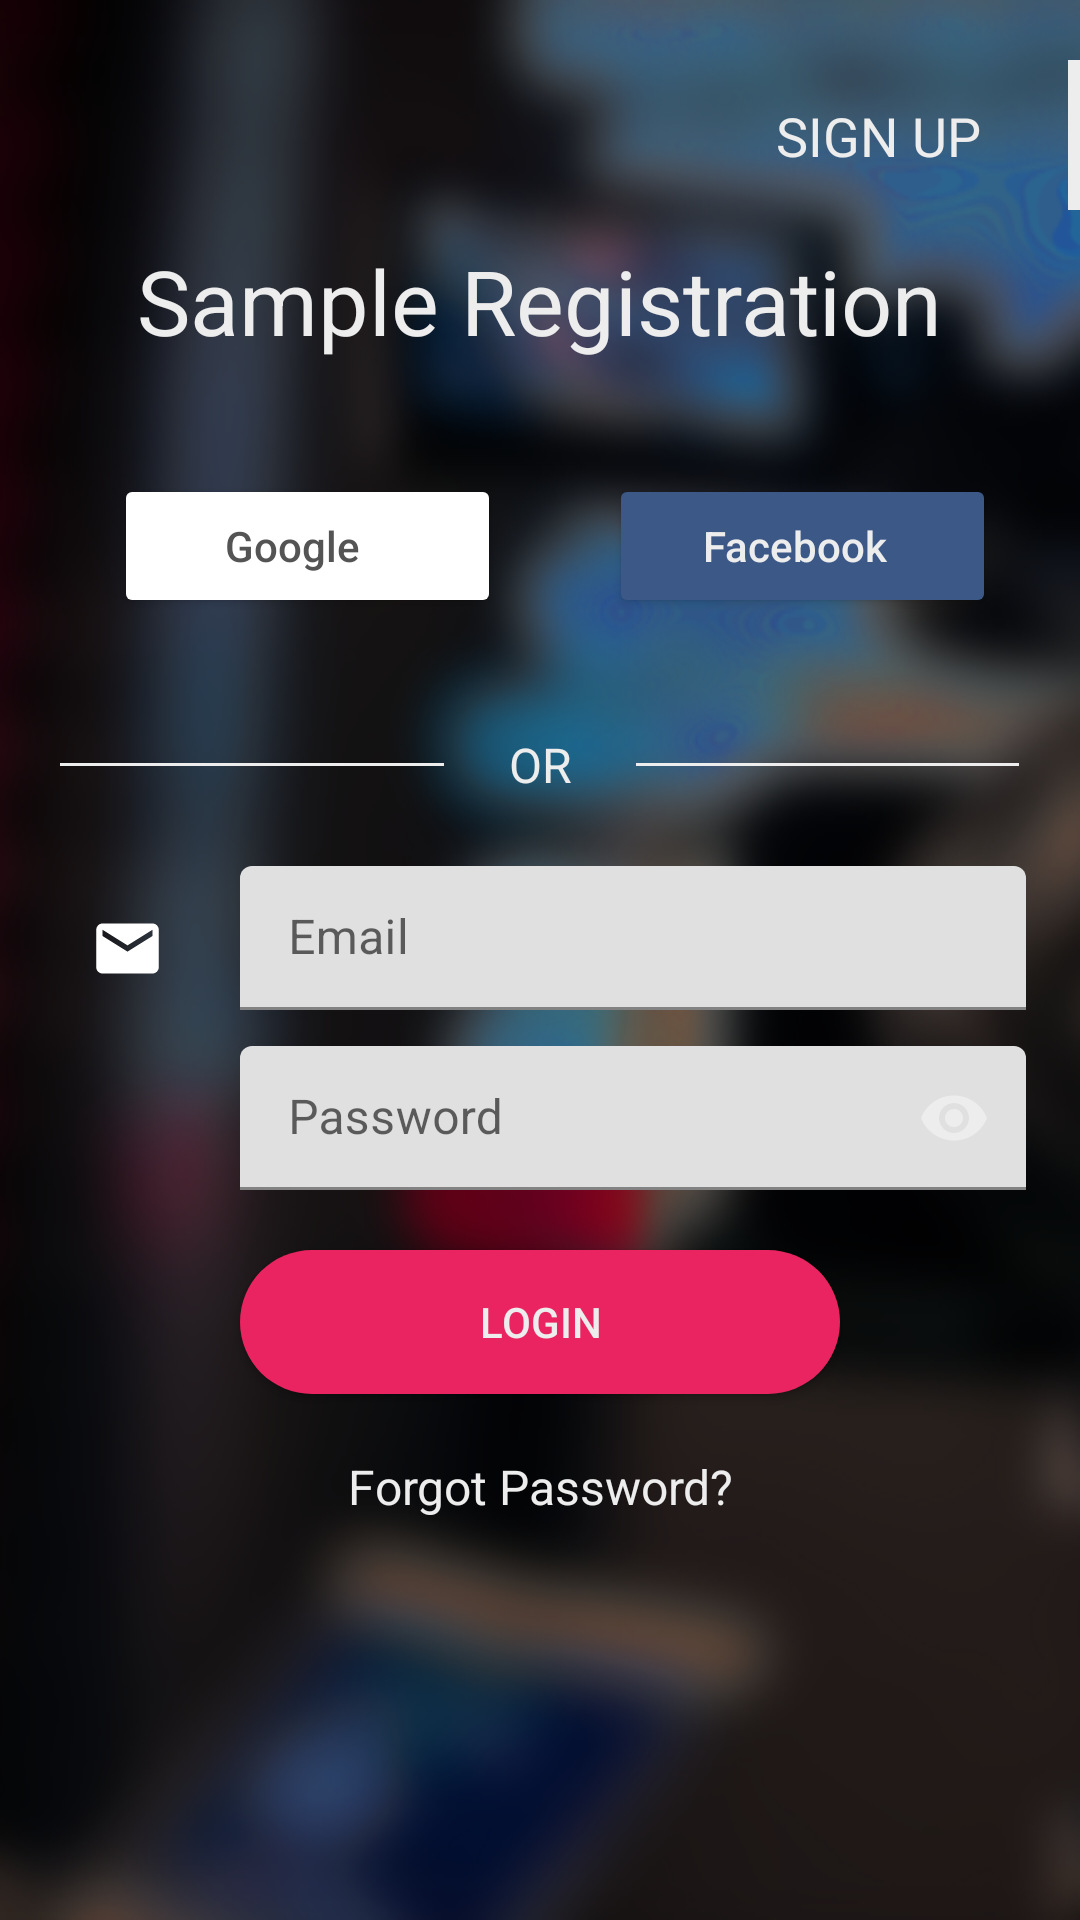

Produce the Android XML layout that renders to this screen, including the resource entries it uses.
<!-- AndroidManifest.xml: application theme Theme.LoginSignupUi -->
<!-- res/layout/activity_login.xml -->
<?xml version="1.0" encoding="utf-8"?>
<ScrollView xmlns:android="http://schemas.android.com/apk/res/android"
    xmlns:app="http://schemas.android.com/apk/res-auto"
    xmlns:tools="http://schemas.android.com/tools"
    android:layout_width="match_parent"
    android:layout_height="match_parent"
    android:background="@drawable/splash"
    tools:context=".LoginActivity">
    <RelativeLayout
        android:id="@+id/loginContainer"
        android:layout_width="match_parent"
        android:layout_height="wrap_content">
        <ImageButton
            android:id="@+id/back"
            android:contentDescription="@string/app_name"
            android:layout_width="35dp"
            android:layout_height="35dp"
            android:layout_marginTop="30dp"
            android:layout_marginLeft="20dp"
            android:layout_marginStart="20dp"
            app:srcCompat="@drawable/ic_chevron_left_white_24dp"
            android:background="?attr/selectableItemBackgroundBorderless"/>
        <TextView
            android:id="@+id/tv_signup"
            android:layout_margin="33dp"
            android:layout_width="wrap_content"
            android:layout_height="wrap_content"
            android:layout_centerHorizontal="true"
            android:text="@string/signup"
            android:textAllCaps="true"
            android:layout_alignParentEnd="true"
            android:layout_alignParentRight="true"
            android:textColor="@color/colorAffin"
            android:textSize="18sp"/>
        <View
            android:layout_width="4dp"
            android:layout_height="50dp"
            android:layout_marginTop="20dp"
            android:layout_alignParentEnd="true"
            android:layout_alignParentRight="true"
            android:background="@color/colorAffin"/>
        <TextView
            android:id="@+id/tv_reg"
            android:layout_width="wrap_content"
            android:layout_height="wrap_content"
            android:text="@string/app_name"
            android:layout_marginTop="80dp"
            android:layout_centerHorizontal="true"
            android:textColor="@color/colorAffin"
            android:textSize="30sp"/>
        <LinearLayout
            android:id="@+id/container"
            android:layout_width="match_parent"
            android:layout_height="match_parent"
            android:orientation="vertical"
           android:layout_centerVertical="true">
            <LinearLayout
                android:layout_marginTop="120dp"
                android:layout_width="match_parent"
                android:layout_height="wrap_content"
                android:orientation="horizontal"
                android:paddingTop="20dp"
                android:paddingBottom="20dp"
                android:paddingLeft="20dp"
                android:paddingRight="10dp"
                android:weightSum="1">
                <Button
                    android:id="@+id/buttonGoogle"
                    android:layout_margin="18dp"
                    android:layout_width="0dp"
                    android:inputType="textCapWords"
                    android:backgroundTint="@android:color/white"
                    android:text="@string/google"
                    android:textColor="@color/grey"
                    android:paddingStart="10dp"
                    android:paddingLeft="10dp"
                    android:paddingEnd="20dp"
                    android:paddingRight="20dp"
                    android:layout_height="48dp"
                    android:layout_weight="0.5"/>
                <Button
                    android:id="@+id/buttonFacebook"
                    android:layout_margin="18dp"
                    android:layout_width="0dp"
                    android:inputType="textCapWords"
                    android:backgroundTint="@color/colorPrimary"
                    android:text="@string/facebook"
                    android:textColor="@color/colorAffin"
                    android:paddingStart="10dp"
                    android:paddingLeft="10dp"
                    android:paddingEnd="15dp"
                    android:paddingRight="15dp"
                    android:layout_height="48dp"
                    android:layout_weight="0.5"/>
            </LinearLayout>
            <LinearLayout
                android:layout_width="match_parent"
                android:layout_height="wrap_content"
                android:weightSum="1">
                <View
                    android:layout_width="0dp"
                    android:layout_gravity="center"
                    android:layout_height="1dp"
                    android:layout_marginLeft="20dp"
                    android:layout_marginStart="20dp"
                    android:background="@color/colorAffin"
                    android:layout_weight="0.4"/>
                <TextView
                    android:layout_width="0dp"
                    android:layout_height="wrap_content"
                    android:layout_weight="0.2"
                    android:text="@string/or"
                    android:textColor="@color/colorAffin"
                    android:textSize="16sp"
                    android:layout_gravity="center"
                    android:textAlignment="center" />
                <View
                    android:layout_width="0dp"
                    android:layout_height="1dp"
                    android:layout_gravity="center"
                    android:layout_marginEnd="20dp"
                    android:layout_marginRight="20dp"
                    android:background="@color/colorAffin"
                    android:layout_weight="0.4"/>
            </LinearLayout>
            <LinearLayout
                android:layout_width="match_parent"
                android:layout_height="wrap_content"
                android:layout_marginTop="18dp"
                android:orientation="vertical">
                <LinearLayout
                    android:layout_width="match_parent"
                    android:layout_height="48dp"
                    android:layout_marginTop="5dp"
                    android:layout_marginLeft="15dp"
                    android:layout_marginStart="15dp"
                    android:layout_marginRight="18dp"
                    android:layout_marginEnd="18dp"
                    android:orientation="horizontal">
                    <ImageView
                        android:layout_width="25dp"
                        android:layout_height="25dp"
                        android:layout_margin="15dp"
                        android:scaleType="fitXY"
                        app:srcCompat="@drawable/ic_email_white_24dp"/>
                    <com.google.android.material.textfield.TextInputLayout
                        android:layout_width="match_parent"
                        android:layout_height="wrap_content"
                        android:paddingLeft="10dp"
                        android:paddingStart="10dp"
                        android:paddingEnd="0dp"
                        android:paddingRight="0dp"
                        app:hintAnimationEnabled="true">
                        <com.google.android.material.textfield.TextInputEditText
                            android:id="@+id/loginEmail"
                            android:layout_width="match_parent"
                            android:layout_height="wrap_content"
                            android:inputType="textWebEmailAddress"
                            android:maxLines="1"
                            android:hint="@string/email"
                            android:textColor="@color/colorAffin"
                            android:textSize="16sp"/>
                    </com.google.android.material.textfield.TextInputLayout>
                </LinearLayout>
                <LinearLayout
                    android:layout_width="match_parent"
                    android:layout_height="48dp"
                    android:layout_marginTop="12dp"
                    android:layout_marginLeft="15dp"
                    android:layout_marginStart="15dp"
                    android:layout_marginRight="18dp"
                    android:layout_marginEnd="18dp"
                    android:orientation="horizontal">
                    <ImageView
                        android:layout_width="25dp"
                        android:layout_height="25dp"
                        android:layout_margin="15dp"
                        android:scaleType="fitXY"
                        app:srcCompat="@drawable/ic_lock_white_24dp"/>
                    <com.google.android.material.textfield.TextInputLayout
                        android:layout_width="match_parent"
                        android:layout_height="wrap_content"
                        android:paddingLeft="10dp"
                        android:paddingStart="10dp"
                        android:paddingEnd="0dp"
                        android:paddingRight="0dp"
                        app:passwordToggleEnabled="true"
                        app:passwordToggleTint="@color/colorAffin"
                        app:hintAnimationEnabled="true">
                        <com.google.android.material.textfield.TextInputEditText
                            android:id="@+id/loginPassword"
                            android:layout_width="match_parent"
                            android:layout_height="wrap_content"
                            android:inputType="textWebPassword"
                            android:maxLines="1"
                            android:hint="@string/password"
                            android:textColor="@color/colorAffin"
                            android:textSize="16sp"/>
                    </com.google.android.material.textfield.TextInputLayout>
                </LinearLayout>
                <Button
                    android:id="@+id/button_login"
                    android:layout_width="200dp"
                    android:layout_height="wrap_content"
                    android:background="@drawable/button_live"
                    android:layout_margin="20dp"
                    android:layout_gravity="center"
                    android:text="@string/login"
                    android:textColor="@color/colorAffin"/>
                <TextView
                    android:id="@+id/forgotpassword"
                    android:layout_width="match_parent"
                    android:layout_height="wrap_content"
                    android:layout_gravity="center_horizontal"
                    android:textAlignment="center"
                    android:text="@string/forgotpassword"
                    android:textSize="16sp"
                    android:textColor="@color/colorAffin"/>
            </LinearLayout>
        </LinearLayout>
    </RelativeLayout>
</ScrollView>
<!-- resources referenced by this layout -->
<resources>
  <color name="colorAffin">#ededed</color>
  <color name="colorPrimary">#3b5887</color>
  <color name="grey">#545454</color>
  <!-- drawable button_live (drawable) -->
  <?xml version="1.0" encoding="utf-8"?>
  <selector xmlns:android="http://schemas.android.com/apk/res/android">
      <item>
          <shape android:shape="rectangle">
              <solid android:color="@color/colorAccent"/>
              <corners android:radius="25dp"/>
          </shape>
      </item>
  </selector>
  <!-- drawable ic_email_white_24dp (drawable) -->
  <vector xmlns:android="http://schemas.android.com/apk/res/android"
      android:width="24dp"
      android:height="24dp"
      android:viewportWidth="24.0"
      android:viewportHeight="24.0">
      <path
          android:fillColor="#FFFFFF"
          android:pathData="M20,4L4,4c-1.1,0 -1.99,0.9 -1.99,2L2,18c0,1.1 0.9,2 2,2h16c1.1,0 2,-0.9 2,-2L22,6c0,-1.1 -0.9,-2 -2,-2zM20,8l-8,5 -8,-5L4,6l8,5 8,-5v2z"/>
  </vector>
  <!-- drawable splash: png bitmap (drawable, 112207 bytes) -->
  <string name="app_name">Sample Registration</string>
  <string name="email">Email</string>
  <string name="facebook">Facebook</string>
  <string name="forgotpassword">Forgot Password?</string>
  <string name="google">Google</string>
  <string name="login">Login</string>
  <string name="or">OR</string>
  <string name="password">Password</string>
  <string name="signup">Sign Up</string>
  <style name="Theme.LoginSignupUi" parent="Theme.MaterialComponents.DayNight.NoActionBar">
          
          <item name="colorPrimary">@color/colorPrimary</item>
          <item name="colorPrimaryVariant">@color/colorPrimaryDark</item>
          <item name="colorOnPrimary">@color/colorPrimary</item>
          
          <item name="colorSecondary">@color/colorAffin</item>
          <item name="colorSecondaryVariant">@color/grey</item>
          <item name="colorOnSecondary">@color/grey</item>
          
          <item name="android:statusBarColor">?attr/colorPrimaryVariant</item>
          
      </style>
  <color name="colorAccent">#e92460</color>
  <color name="colorPrimaryDark">#3b5887</color>
</resources>
